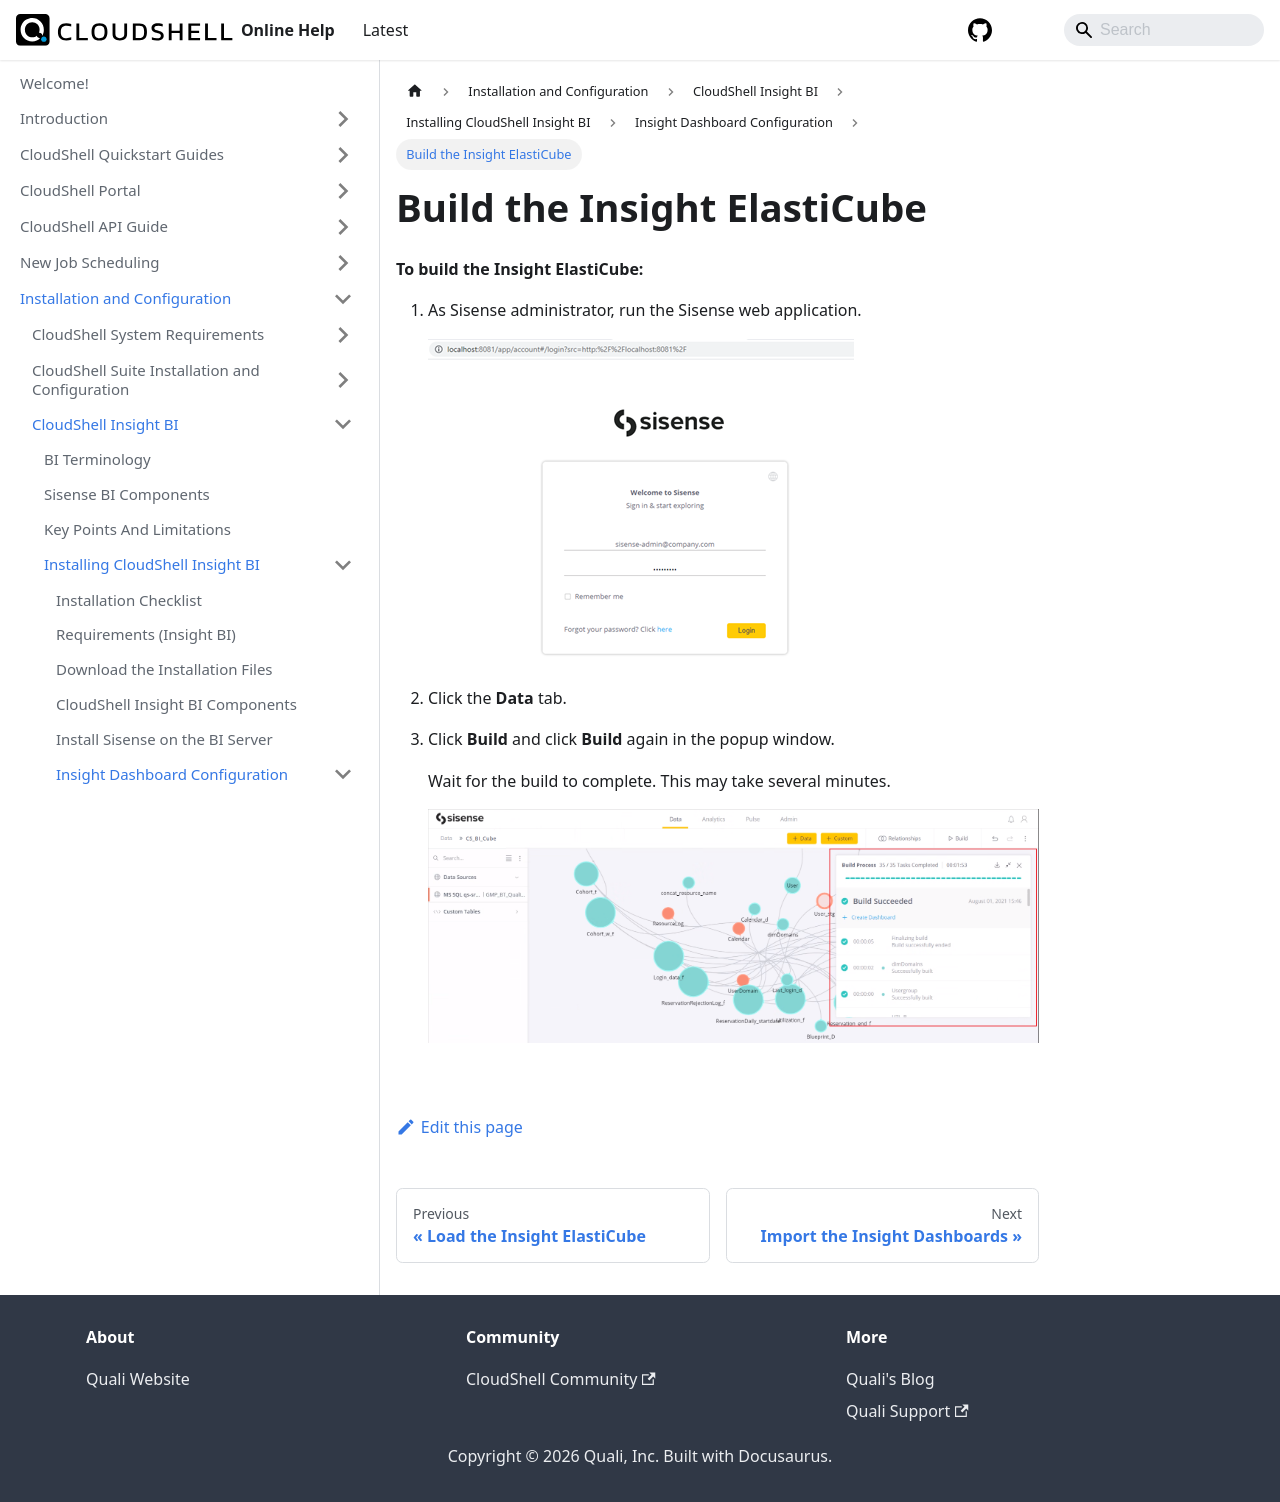

repository: QualiSystems/cloudshell-help · page: install-configure/cs-insight-bi/install-insight/insight-configuration/build-elasticube.html · generator: docusaurus

---
sidebar_position: 3
---

# Build the Insight ElastiCube

**To build the Insight ElastiCube:**

1. As Sisense administrator, run the Sisense web application.
    
    ![](/Images/BI/AdminLogin.png)
    
2. Click the **Data** tab.
3. Click **Build** and click **Build** again in the popup window.
    
    Wait for the build to complete. This may take several minutes.
    
    ![](/Images/BI/BuildProcessComplete.png)
    
